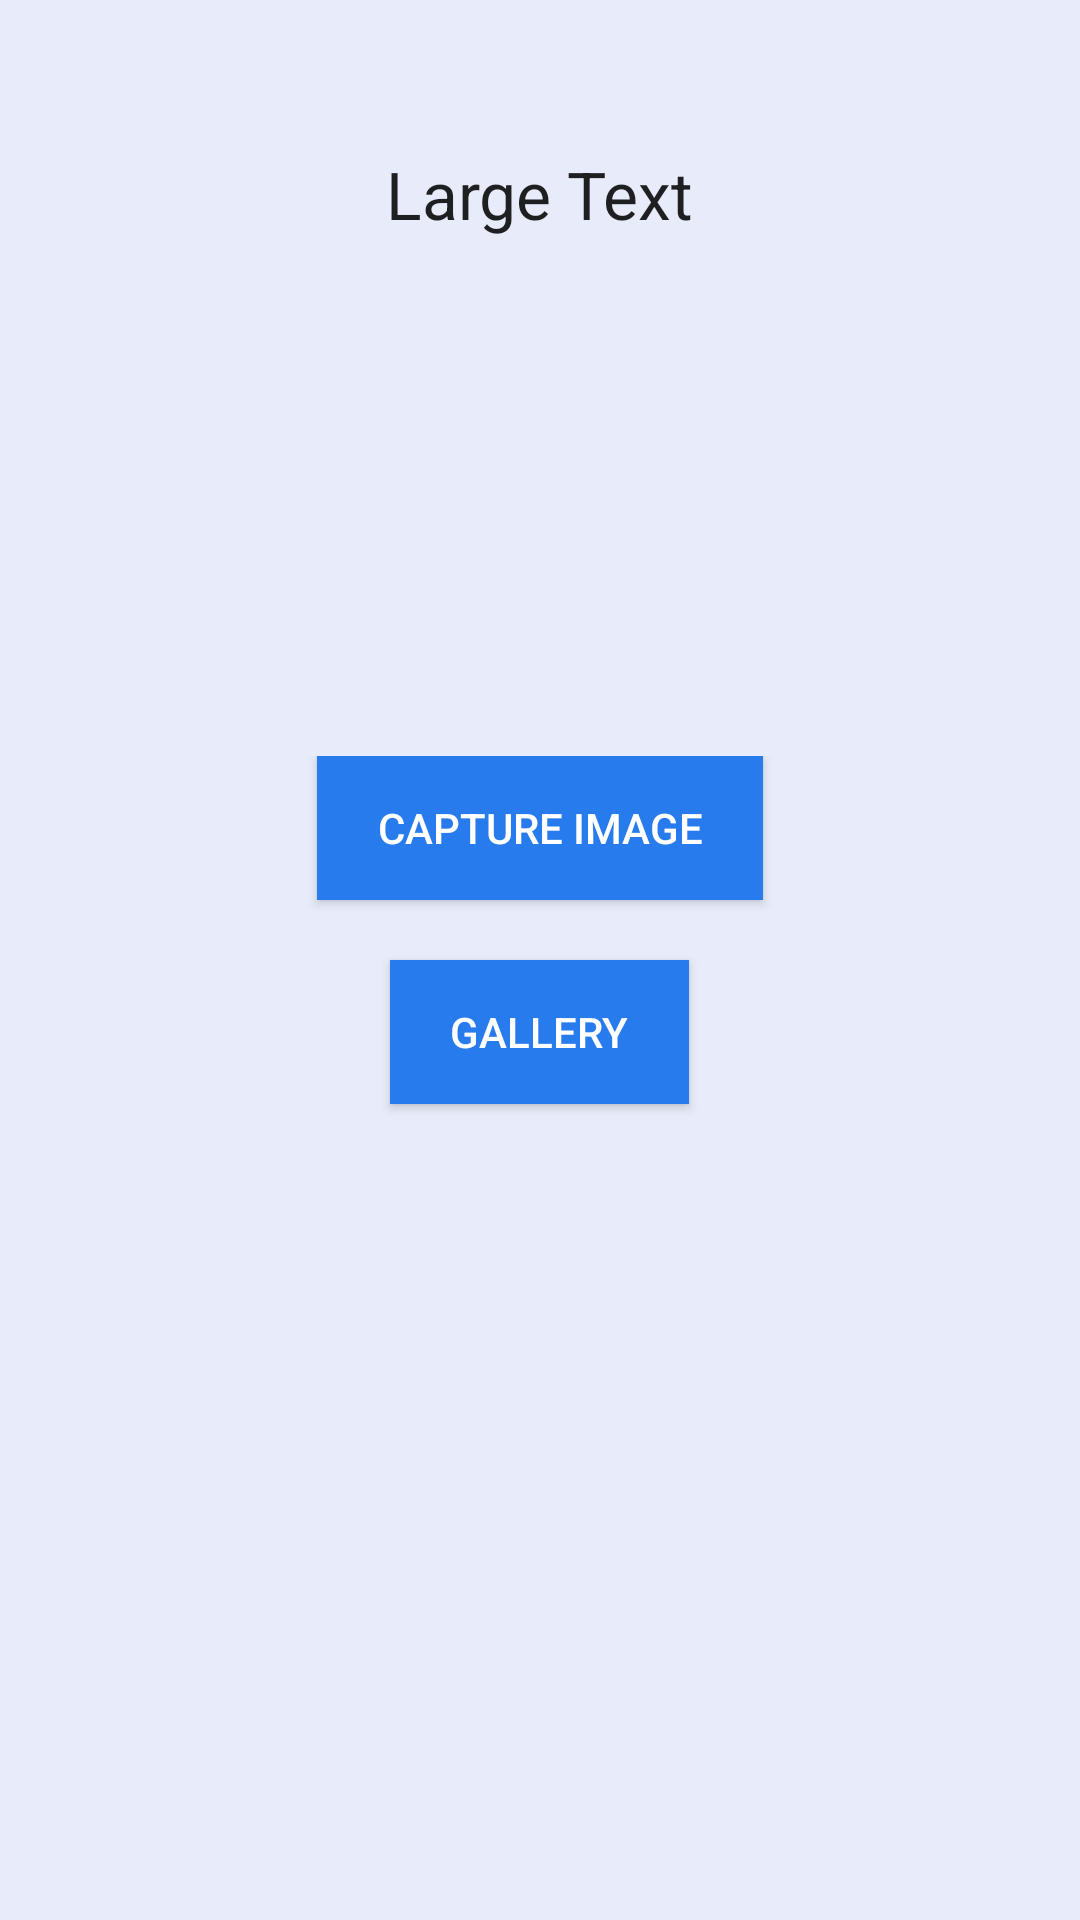

The Android layout XML behind this screen, and the referenced resources:
<!-- AndroidManifest.xml: application theme AppTheme -->
<!-- res/layout/activity_main.xml -->
<?xml version="1.0" encoding="utf-8"?>
<RelativeLayout xmlns:android="http://schemas.android.com/apk/res/android"
    xmlns:tools="http://schemas.android.com/tools"
    android:layout_width="fill_parent"
    android:layout_height="fill_parent"
    android:background="@color/view_background"
    android:baselineAligned="false"
    android:orientation="vertical" >

    <LinearLayout
        android:layout_width="fill_parent"
        android:layout_height="wrap_content"
        android:layout_centerInParent="true"
        android:gravity="center"
        android:orientation="vertical" >

        

        <Button
            android:id="@+id/btnCapturePicture"
            android:layout_width="wrap_content"
            android:layout_height="wrap_content"
            android:layout_marginBottom="20dp"
            android:background="@color/btn_bg"
            android:paddingLeft="20dp"
            android:paddingRight="20dp"
            android:text="@string/btnTakePicture"
            android:textColor="@color/white" />
        <Button
            android:id="@+id/btngallery"
            android:layout_width="wrap_content"
            android:layout_height="wrap_content"
            android:layout_marginBottom="20dp"
            android:background="@color/btn_bg"
            android:paddingLeft="20dp"
            android:paddingRight="20dp"
            android:text="Gallery"
            android:textColor="@color/white" />



    </LinearLayout>

    <TextView
        android:layout_width="wrap_content"
        android:layout_height="wrap_content"
        android:textAppearance="?android:attr/textAppearanceLarge"
        android:text="Large Text"
        android:id="@+id/textView2"
        android:layout_alignParentTop="true"
        android:layout_centerHorizontal="true"
        android:layout_marginTop="50dp" />

</RelativeLayout>
<!-- resources referenced by this layout -->
<resources>
  <color name="btn_bg">#277bec</color>
  <color name="view_background">#e8ecfa</color>
  <color name="white">#ffffff</color>
  <string name="btnTakePicture">Capture Image</string>
  <style name="AppTheme" parent="Theme.AppCompat.Light.DarkActionBar">
          
      </style>
</resources>
